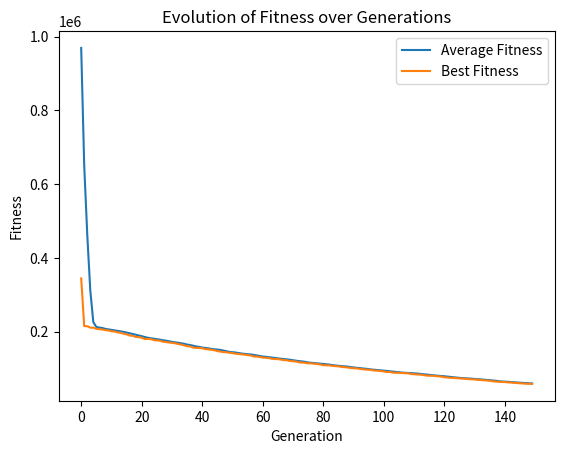

Generate this figure with matplotlib:
import random
import copy
import matplotlib.pyplot as plt

# User-defined parameters
P = 100  # Population size
GEN = 150  # Number of generations
MUTRATE = 0.08  # Mutation rate
MUTSTEP = 0.05  # Mutation step
T = 5  # Tournament size
CROSS_POINTS = 2  # Number of crossover points

# Rest of your constants
N = 20  # Number of genes in each individual
MAX = 10  # Maximum value for a gene
MIN = -10  # Minimum value for a gene

# Define a class 'individual' to represent each individual in the population
class individual:
    def __init__(self):
        self.gene = [0] * N  # Initialize a list of genes with all zeros
        self.fitness = 0  # Initialize fitness value to zero

# Define a function to evaluate the fitness of an individual based on its genes
def test_function(ind):
    utility = 0
    for i in range(1, N):
        utility += i * (((2 * (ind.gene[i]**2)) - ind.gene[i-1])**2)
    utility += (ind.gene[0] - 1)**2
    return utility

# Tournament selection
def tournament_selection(population, t_size):
    best = None
    for i in range(t_size):
        ind = population[random.randint(0, len(population) - 1)]
        if best is None or ind.fitness < best.fitness:  # Assuming lower fitness is better
            best = ind
    return copy.deepcopy(best)

# Modified crossover to support multiple crossover points
def multi_point_crossover(parent1, parent2, points):
    offspring1, offspring2 = copy.deepcopy(parent1), copy.deepcopy(parent2)
    for i in range(1, points + 1):
        crosspoint = i * (N // (points + 1))
        offspring1.gene[crosspoint:], offspring2.gene[crosspoint:] = offspring2.gene[crosspoint:], offspring1.gene[crosspoint:]
    return offspring1, offspring2

# Initialize the population with random genes
population = []
for x in range(P):
    newind = individual()
    newind.gene = [random.uniform(MIN, MAX) for _ in range(N)]
    population.append(newind)

# Calculate and assign fitness to each individual in the population
for ind in population:
    ind.fitness = test_function(ind)

# Lists to store fitness statistics
average_fitness_list = []
best_fitness_list = []

# Main genetic algorithm loop
for x in range(GEN):
    new_population = []

    # Selection and crossover
    while len(new_population) < P:
        parent1 = tournament_selection(population, T)
        parent2 = tournament_selection(population, T)
        off1, off2 = multi_point_crossover(parent1, parent2, CROSS_POINTS)
        new_population.extend([off1, off2])

    # Mutation
    for ind in new_population:
        for i in range(N):
            if random.random() < MUTRATE:
                ind.gene[i] += random.uniform(-MUTSTEP, MUTSTEP)
                ind.gene[i] = min(max(ind.gene[i], MIN), MAX)

    # Fitness evaluation
    for ind in new_population:
        ind.fitness = test_function(ind)

    # Replacing the old population
    population = new_population

    # Calculate average and best fitness
    average_fitness = sum(ind.fitness for ind in population) / P
    best_individual = min(population, key=lambda ind: ind.fitness)
    average_fitness_list.append(average_fitness)
    best_fitness_list.append(best_individual.fitness)

    # Print the statistics for each generation
    print("Generation:", x)
    print("Average population fitness:", average_fitness)
    print("Best population fitness:", best_individual.fitness)
    print("\n")

# Plot the evolution of fitness over generations
plt.plot(range(GEN), average_fitness_list, label='Average Fitness')
plt.plot(range(GEN), best_fitness_list, label='Best Fitness')
plt.xlabel('Generation')
plt.ylabel('Fitness')
plt.title('Evolution of Fitness over Generations')
plt.legend()
plt.show()
